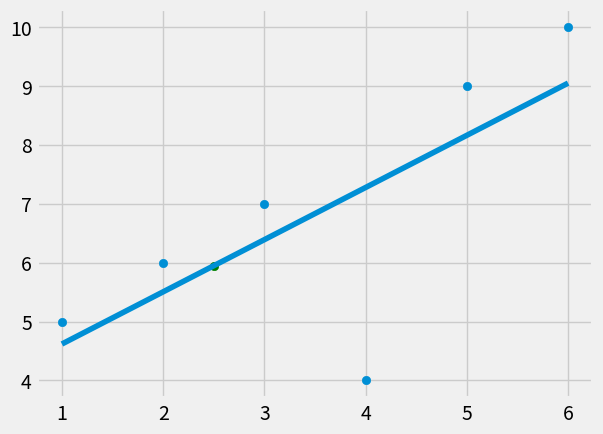

Write Python code to recreate this figure.
from statistics import mean
import numpy as np
import matplotlib.pyplot as plt
from matplotlib import style

style.use('fivethirtyeight')

xs = np.array([1,2,3,4,5,6], dtype=np.float64)
ys = np.array([5,6,7,4,9,10], dtype=np.float64)

def best_fit_slope_and_intercept(xs, ys):
    m = ((mean(xs)*mean(ys)) - mean(xs*ys)) / (mean(xs)**2 - mean(xs**2))
    b = mean(ys) - m*mean(xs)
    return m, b

def squared_error(ys_orig, ys_line):
    return sum((ys_line - ys_orig)**2)    

def coeff(ys_orig, ys_line):
    y_mean_line = [mean(ys_orig) for y in ys_orig]
    squared_error_reg = squared_error(ys_orig, ys_line)
    squared_error_y_mean = squared_error(ys_orig, y_mean_line)
    return 1 - (squared_error_reg/squared_error_y_mean)

m, b = best_fit_slope_and_intercept(xs, ys)

regression_line = [(m*x)+b for x in xs]

predict_x = 2.5
predict_y = (m*predict_x)+b

r_squared = coeff(ys, regression_line)
print(r_squared)

plt.scatter(xs, ys)
plt.scatter(predict_x, predict_y,color='g')
plt.plot(xs, regression_line)
plt.show()